Run: headless pygame with SDL's dummy video driver; simulated clock (each Clock.tick advances the game by its frame time, no real sleeping); random seed 0; keys injected as events and as key.get_pressed() state; no mouse input.
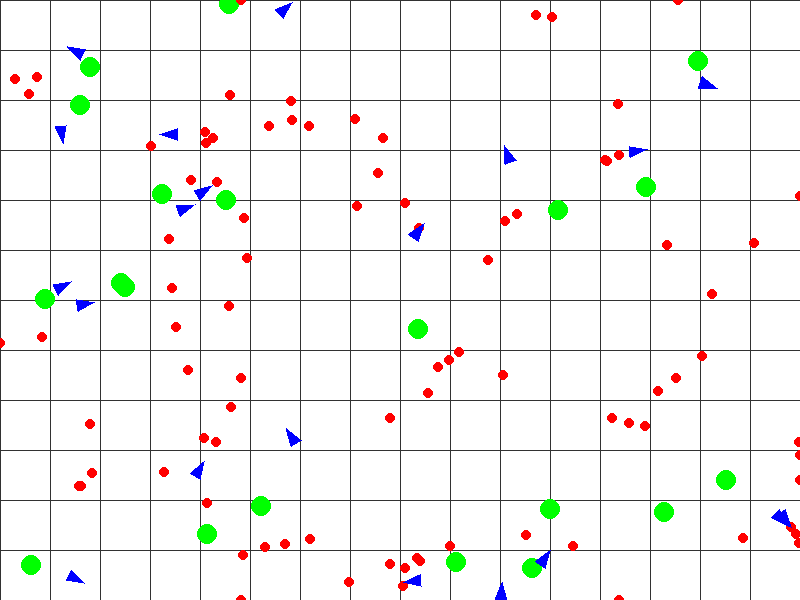
Frame 1 of 4 · flips 1–60 · no input
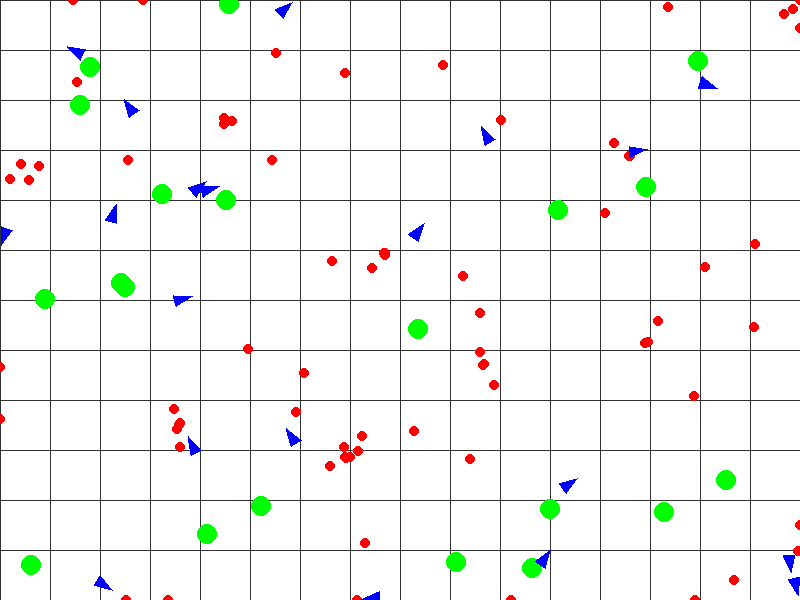
Frame 2 of 4 · flips 61–180 · tapped SPACE, RETURN · held RIGHT (→), D
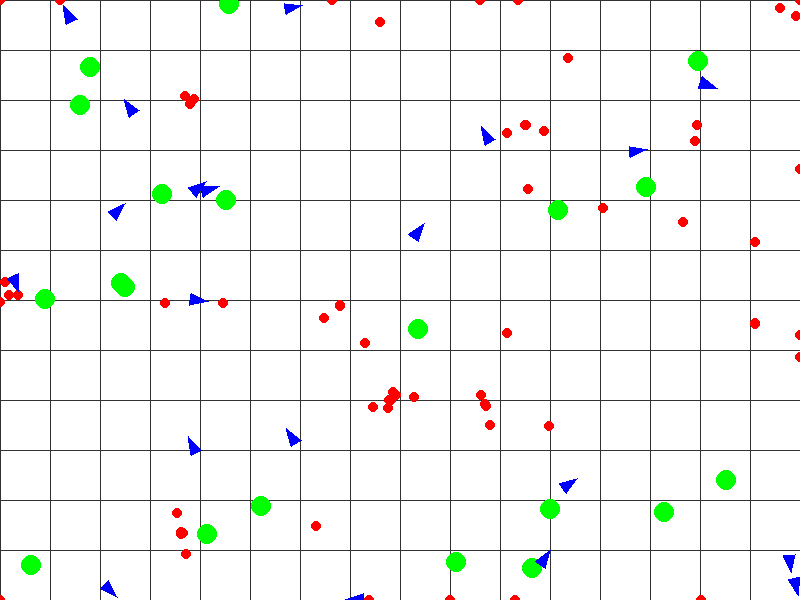
Frame 3 of 4 · flips 181–300 · held DOWN (↓), S
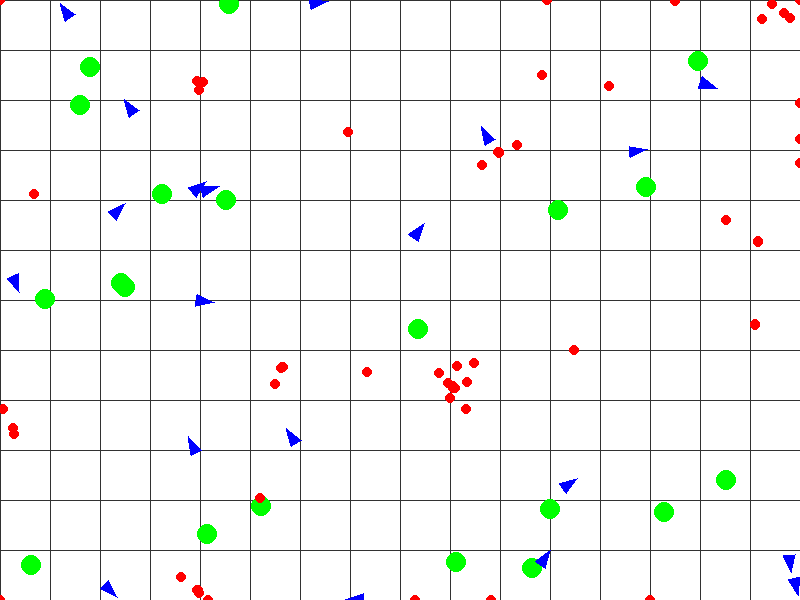
Frame 4 of 4 · flips 301–420 · held LEFT (←), A, UP (↑), W

The pygame program that drew these frames:

import pygame
import random
import math

random.seed(2023)

# Screen dimensions
WIDTH, HEIGHT = 800, 600

# Boid parameters
BOID_COUNT = 100
SPEED = 2
SEPARATION_RADIUS = 20
ALIGNMENT_RADIUS = 40
COHESION_RADIUS = 40

# Colors
WHITE = (255, 255, 255)
RED = (255, 0, 0)

# Additional constants for gridlines
GRIDLINE_COLOR = (50, 50, 50)  # Blurring black color
GRID_SPACING = 50  # Spacing between gridlines

MIN_DISTANCE = 10  # Minimum distance to maintain between boids to prevent overlap
BOID_SIZE = 5
MUTATION_RATE = 0.01

NUMBER_OF_FOOD_SOURCES = 20

def draw_gridlines(screen, width, height, spacing):
    # Draw vertical lines
    for x in range(0, width, spacing):
        pygame.draw.line(screen, GRIDLINE_COLOR, (x, 0), (x, height))
    # Draw horizontal lines
    for y in range(0, height, spacing):
        pygame.draw.line(screen, GRIDLINE_COLOR, (0, y), (width, y))
        
# Define roles
GUARD = "guard"
GATHERER = "gatherer"

class Boid:
    def __init__(self, x, y, genotype=None, role=None):
        self.x = x
        self.y = y
        self.genotype = genotype if genotype else self.random_genotype()
        self.role = role if role else random.choice([GUARD, GATHERER])
        
        # Role-specific attributes
        if self.role == GUARD:
            self.energy = 100  # Example attribute for guards
            # Add other guard-specific attributes or behaviors
        elif self.role == GATHERER:
            self.food_collected = 0  # Example attribute for gatherers
        
        self.speed, self.sep_tendency, self.align_tendency, self.cohesion_tendency = self.genotype
        self.dx = random.uniform(-1, 1) * self.speed
        self.dy = random.uniform(-1, 1) * self.speed
        self.size = BOID_SIZE

    def random_genotype(self):
        # Increase variability in genotype
        speed = random.uniform(1, 3)
        sep_tendency = random.uniform(-1, 1)  # Increased range for separation tendency
        align_tendency = random.uniform(-1, 1)  # Reduced range for alignment tendency
        cohesion_tendency = random.uniform(-1, 1)  # Reduced range for cohesion tendency
        return (speed, sep_tendency, align_tendency, cohesion_tendency)


    def mutate_genotype(self):
        mutated = list(self.genotype)
        for i in range(len(mutated)):
            if random.random() < MUTATION_RATE:
                mutated[i] += random.uniform(-0.1, 0.1)  # Small mutation
        self.genotype = tuple(mutated)
        self.speed, self.sep_tendency, self.align_tendency, self.cohesion_tendency = self.genotype
        
     # Add role-specific methods
    def protect(self):
        # Guard behavior for protecting gatherers
        if self.role == GUARD:
            # Implement protection logic
            pass

    def gather_food(self):
        # Gatherer behavior for collecting food
        if self.role == GATHERER:
            # Implement food gathering logic
            pass

    def update(self, boids):
        #Adjust behavior based on genotype spectrum
        separation_x, separation_y = self.separation(boids)
        alignment_x, alignment_y = self.alignment(boids)
        cohesion_x, cohesion_y = self.cohesion(boids)
        
        # Apply tendencies based on genotype
        self.dx += separation_x * self.sep_tendency
        self.dy += separation_y * self.sep_tendency
        self.dx += alignment_x * self.align_tendency
        self.dy += alignment_y * self.align_tendency
        self.dx += cohesion_x * self.cohesion_tendency
        self.dy += cohesion_y * self.cohesion_tendency
        
        # Normalize to maintain speed
        magnitude = math.sqrt(self.dx**2 + self.dy**2)
        self.dx = (self.dx / magnitude) * self.speed
        self.dy = (self.dy / magnitude) * self.speed
        
        # Update position and handle boundaries
        self.x += self.dx
        self.y += self.dy
        self.x = max(0, min(self.x, WIDTH))
        self.y = max(0, min(self.y, HEIGHT))
        
    def separation(self, boids):
        separation_x, separation_y = 0, 0
        for boid in boids:
            if boid == self:
                continue
            distance = math.sqrt((boid.x - self.x)**2 + (boid.y - self.y)**2)
            if distance < SEPARATION_RADIUS:
                # Enhanced separation: stronger push if too close
                # Prevent division by zero and handle very small distances
                if distance < MIN_DISTANCE:
                    push_strength = SEPARATION_RADIUS / max(distance, 0.1)  # Use a small non-zero value like 0.1
                else:
                    push_strength = 1
                separation_x += (self.x - boid.x) * push_strength
                separation_y += (self.y - boid.y) * push_strength
        return separation_x, separation_y

    def alignment(self, boids):
        alignment_x, alignment_y = 0, 0
        alignment_count = 0
        for boid in boids:
            distance = math.sqrt((boid.x - self.x)**2 + (boid.y - self.y)**2)
            if distance < ALIGNMENT_RADIUS:
                alignment_x += boid.dx
                alignment_y += boid.dy
                alignment_count += 1
        if alignment_count > 0:
            alignment_x /= alignment_count
            alignment_y /= alignment_count
        return alignment_x, alignment_y

    def cohesion(self, boids):
        cohesion_x, cohesion_y = 0, 0
        cohesion_count = 0
        for boid in boids:
            distance = math.sqrt((boid.x - self.x)**2 + (boid.y - self.y)**2)
            if distance < COHESION_RADIUS:
                cohesion_x += boid.x
                cohesion_y += boid.y
                cohesion_count += 1
        if cohesion_count > 0:
            cohesion_x /= cohesion_count
            cohesion_y /= cohesion_count
            cohesion_x -= self.x
            cohesion_y -= self.y
        return cohesion_x, cohesion_y

    def draw(self, screen):
        pygame.draw.circle(screen, RED, (int(self.x), int(self.y)), self.size)

# Initialize boids
boids = [Boid(random.randint(0, WIDTH), random.randint(0, HEIGHT)) for _ in range(BOID_COUNT)]


class FoodSource:
    def __init__(self, x, y, amount):
        self.x = x
        self.y = y
        self.amount = amount  # The amount of food available at this source

    def draw(self, screen):
        # Draw the food source as a circle (or any other shape you prefer)
        pygame.draw.circle(screen, (0, 255, 0), (self.x, self.y), 10)  # Green circle

# Initialize food sources
food_sources = [FoodSource(random.randint(0, WIDTH), random.randint(0, HEIGHT), 100) for _ in range(NUMBER_OF_FOOD_SOURCES)]


class Predator:
    
    def __init__(self, x, y, speed=2, visual_range=50):
        self.x = x
        self.y = y
        self.speed = speed
        self.visual_range = visual_range
        self.catch_radius = 15  # Define catch radius here
        self.dx = random.uniform(-1, 1)  # Random initial direction
        self.dy = random.uniform(-1, 1)
        self.is_eating = False
        self.eating_timer = 0
        self.eating_duration = 60  # Number of frames for eating

    
    def detect_boids(self, boids):
        for boid in boids:
            distance = math.sqrt((boid.x - self.x) ** 2 + (boid.y - self.y) ** 2)
            angle_to_boid = math.atan2(boid.y - self.y, boid.x - self.x)
            angle_difference = abs(angle_to_boid - math.atan2(self.dy, self.dx))
            if distance <= self.visual_range and angle_difference <= math.pi / 4:
                return boid
        return None

    def move_towards_prey(self, prey):
        if prey is not None:
            self.dx, self.dy = prey.x - self.x, prey.y - self.y
            distance = math.sqrt(self.dx ** 2 + self.dy ** 2)
            self.dx, self.dy = self.dx / distance * self.speed, self.dy / distance * self.speed
            self.x += self.dx
            self.y += self.dy
            
    def eat_boid(self):
        self.is_eating = True
        self.eating_timer = self.eating_duration

    def update(self, boids):
        if self.is_eating:
            if self.eating_timer > 0:
                self.eating_timer -= 1
            else:
                self.is_eating = False
        else:
            prey = self.detect_boids(boids)
            if prey is not None:
                distance_to_prey = math.sqrt((prey.x - self.x)**2 + (prey.y - self.y)**2)
                if distance_to_prey <= self.catch_radius:
                    self.eat_boid()
                    boids.remove(prey)
                else:
                    self.move_towards_prey(prey)

    def draw(self, screen):
        # Define the size of the triangle
        size = 10

        # Calculate the angle of movement
        angle = math.atan2(self.dy, self.dx)

        # Calculate the three points of the triangle
        point1 = (self.x + math.cos(angle) * size, self.y + math.sin(angle) * size)
        point2 = (self.x + math.cos(angle + 2.5) * size, self.y + math.sin(angle + 2.5) * size)
        point3 = (self.x + math.cos(angle - 2.5) * size, self.y + math.sin(angle - 2.5) * size)

        # Draw the triangle
        pygame.draw.polygon(screen, (0, 0, 255), [point1, point2, point3])
# Spawning predators near food sources
predators = []
for food_source in food_sources:
    # Assuming predators spawn within a certain radius around food sources
    predator_x = random.randint(food_source.x - 50, food_source.x + 50)
    predator_y = random.randint(food_source.y - 50, food_source.y + 50)
    predators.append(Predator(predator_x, predator_y))


pygame.init()
screen = pygame.display.set_mode((WIDTH, HEIGHT))
pygame.display.set_caption("Self-organisation")
clock = pygame.time.Clock()

running = True
while running:
    screen.fill(WHITE)
    
    # Draw gridlines
    draw_gridlines(screen, WIDTH, HEIGHT, GRID_SPACING)
    
    # draw the food sources
    for food_source in food_sources:
        food_source.draw(screen)

    # Update and draw boids
    for boid in boids:
        boid.update(boids)
        boid.draw(screen)
        
    # In your main game loop, update and draw predators
    for predator in predators:
        predator.update(boids)
        predator.draw(screen)

    # Display update and frame rate control
    pygame.display.flip()
    clock.tick(30)

    # Event handling
    for event in pygame.event.get():
        if event.type == pygame.QUIT:
            running = False

pygame.quit()
